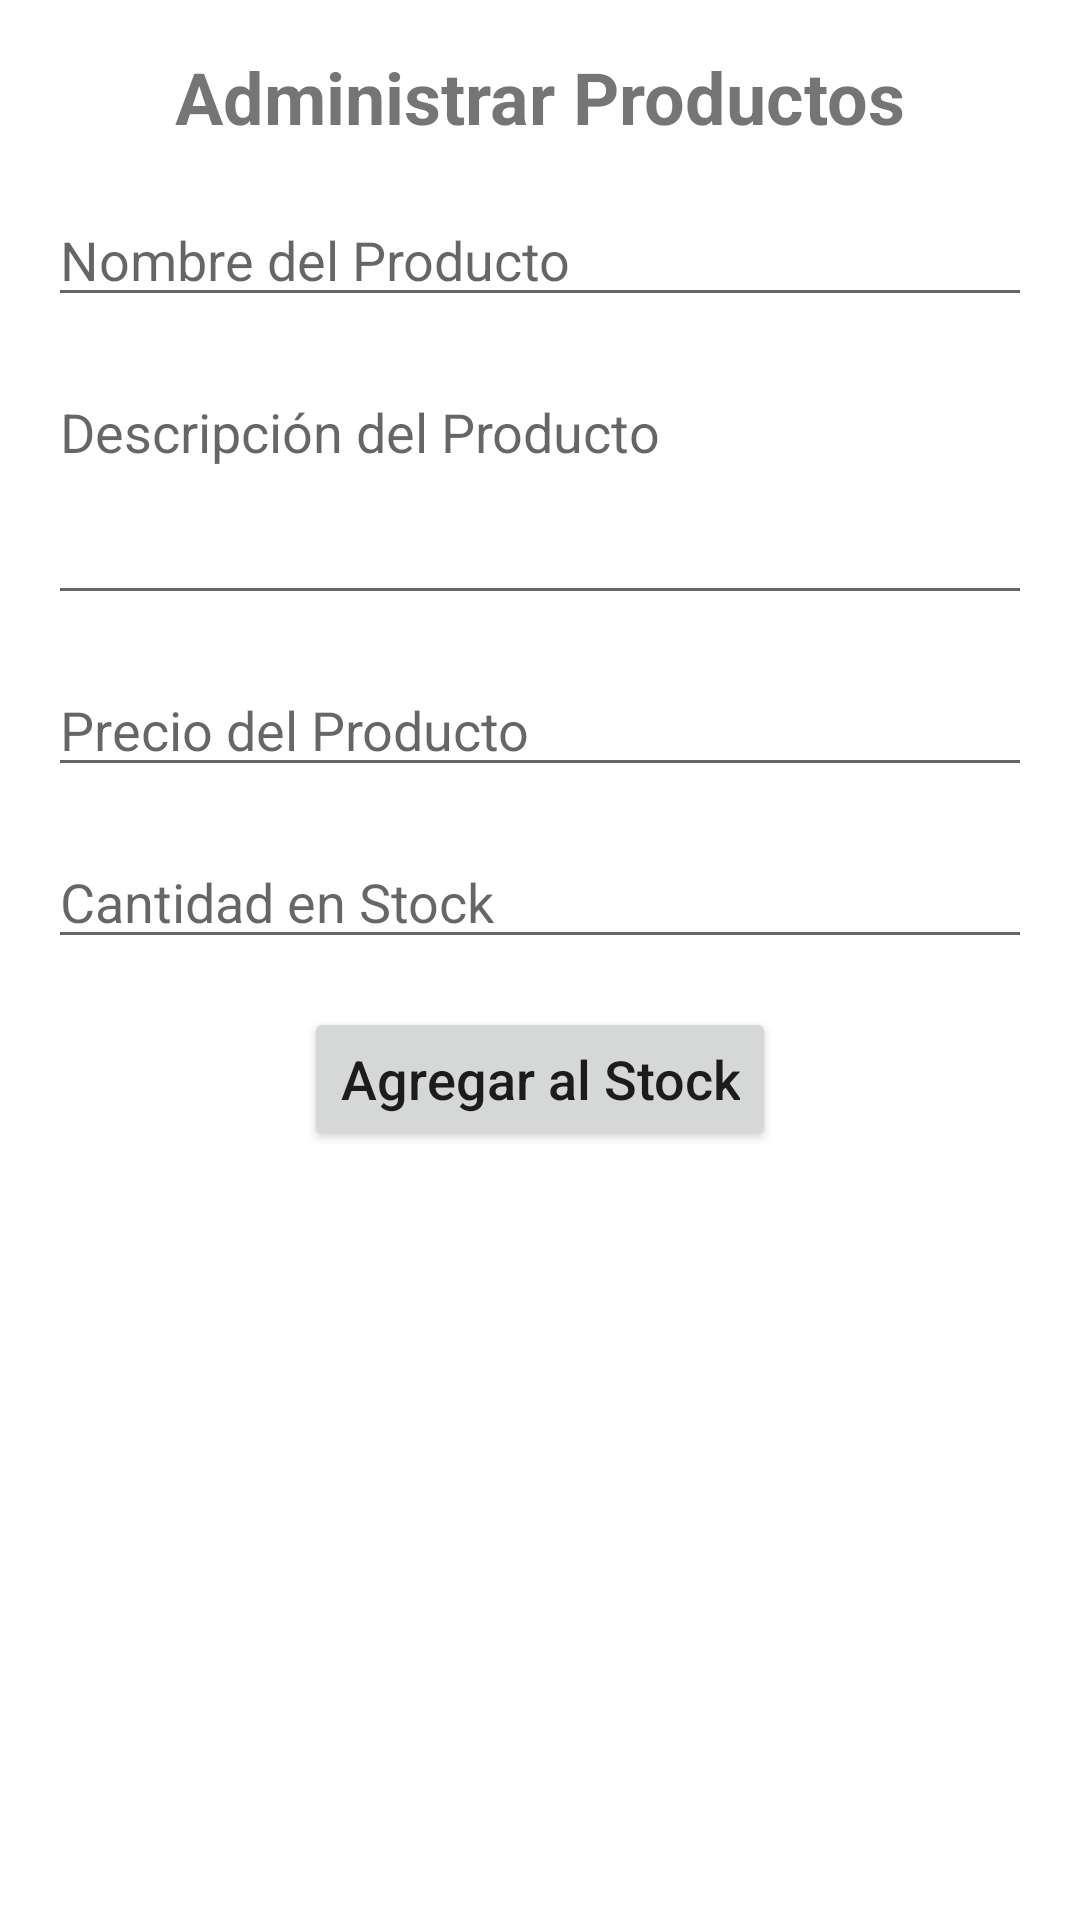

This screen was rendered from an Android layout file. Write that file and the resources it references.
<!-- AndroidManifest.xml: application theme Theme.Proyecto.NoActionBar -->
<!-- res/layout/fragment_producto_empresa.xml -->
<?xml version="1.0" encoding="utf-8"?>
<LinearLayout xmlns:android="http://schemas.android.com/apk/res/android"
    xmlns:tools="http://schemas.android.com/tools"
    android:layout_width="match_parent"
    android:layout_height="match_parent"
    android:orientation="vertical"
    android:padding="16dp"
    tools:context=".ui.empresa.principal.ProductoEmpresa">

    <TextView
        android:layout_width="wrap_content"
        android:layout_height="wrap_content"
        android:layout_gravity="center_horizontal"
        android:layout_marginBottom="16dp"
        android:text="Administrar Productos"
        android:textSize="24sp"
        android:textStyle="bold" />

    <EditText
        android:id="@+id/editTextNombreProducto"
        android:layout_width="match_parent"
        android:layout_height="wrap_content"
        android:layout_marginBottom="16dp"
        android:hint="Nombre del Producto"
        android:inputType="text" />

    <EditText
        android:id="@+id/editTextDescripcionProducto"
        android:layout_width="match_parent"
        android:layout_height="wrap_content"
        android:layout_marginBottom="16dp"
        android:gravity="top"
        android:hint="Descripción del Producto"
        android:inputType="textMultiLine"
        android:lines="3" />

    <EditText
        android:id="@+id/editTextPrecioProducto"
        android:layout_width="match_parent"
        android:layout_height="wrap_content"
        android:layout_marginBottom="16dp"
        android:hint="Precio del Producto"
        android:inputType="numberDecimal" />

    <EditText
        android:id="@+id/editTextStockProducto"
        android:layout_width="match_parent"
        android:layout_height="wrap_content"
        android:layout_marginBottom="16dp"
        android:hint="Cantidad en Stock"
        android:inputType="number" />

    <Button
        android:id="@+id/btnAgregarProducto"
        android:layout_width="wrap_content"
        android:layout_height="wrap_content"
        android:layout_gravity="center_horizontal"
        android:text="Agregar al Stock"
        android:textAllCaps="false"
        android:textSize="18sp" />

</LinearLayout>
<!-- resources referenced by this layout -->
<resources>
  <style name="Theme.Proyecto.NoActionBar">
          <item name="windowActionBar">false</item>
          <item name="windowNoTitle">true</item>
      </style>
</resources>
